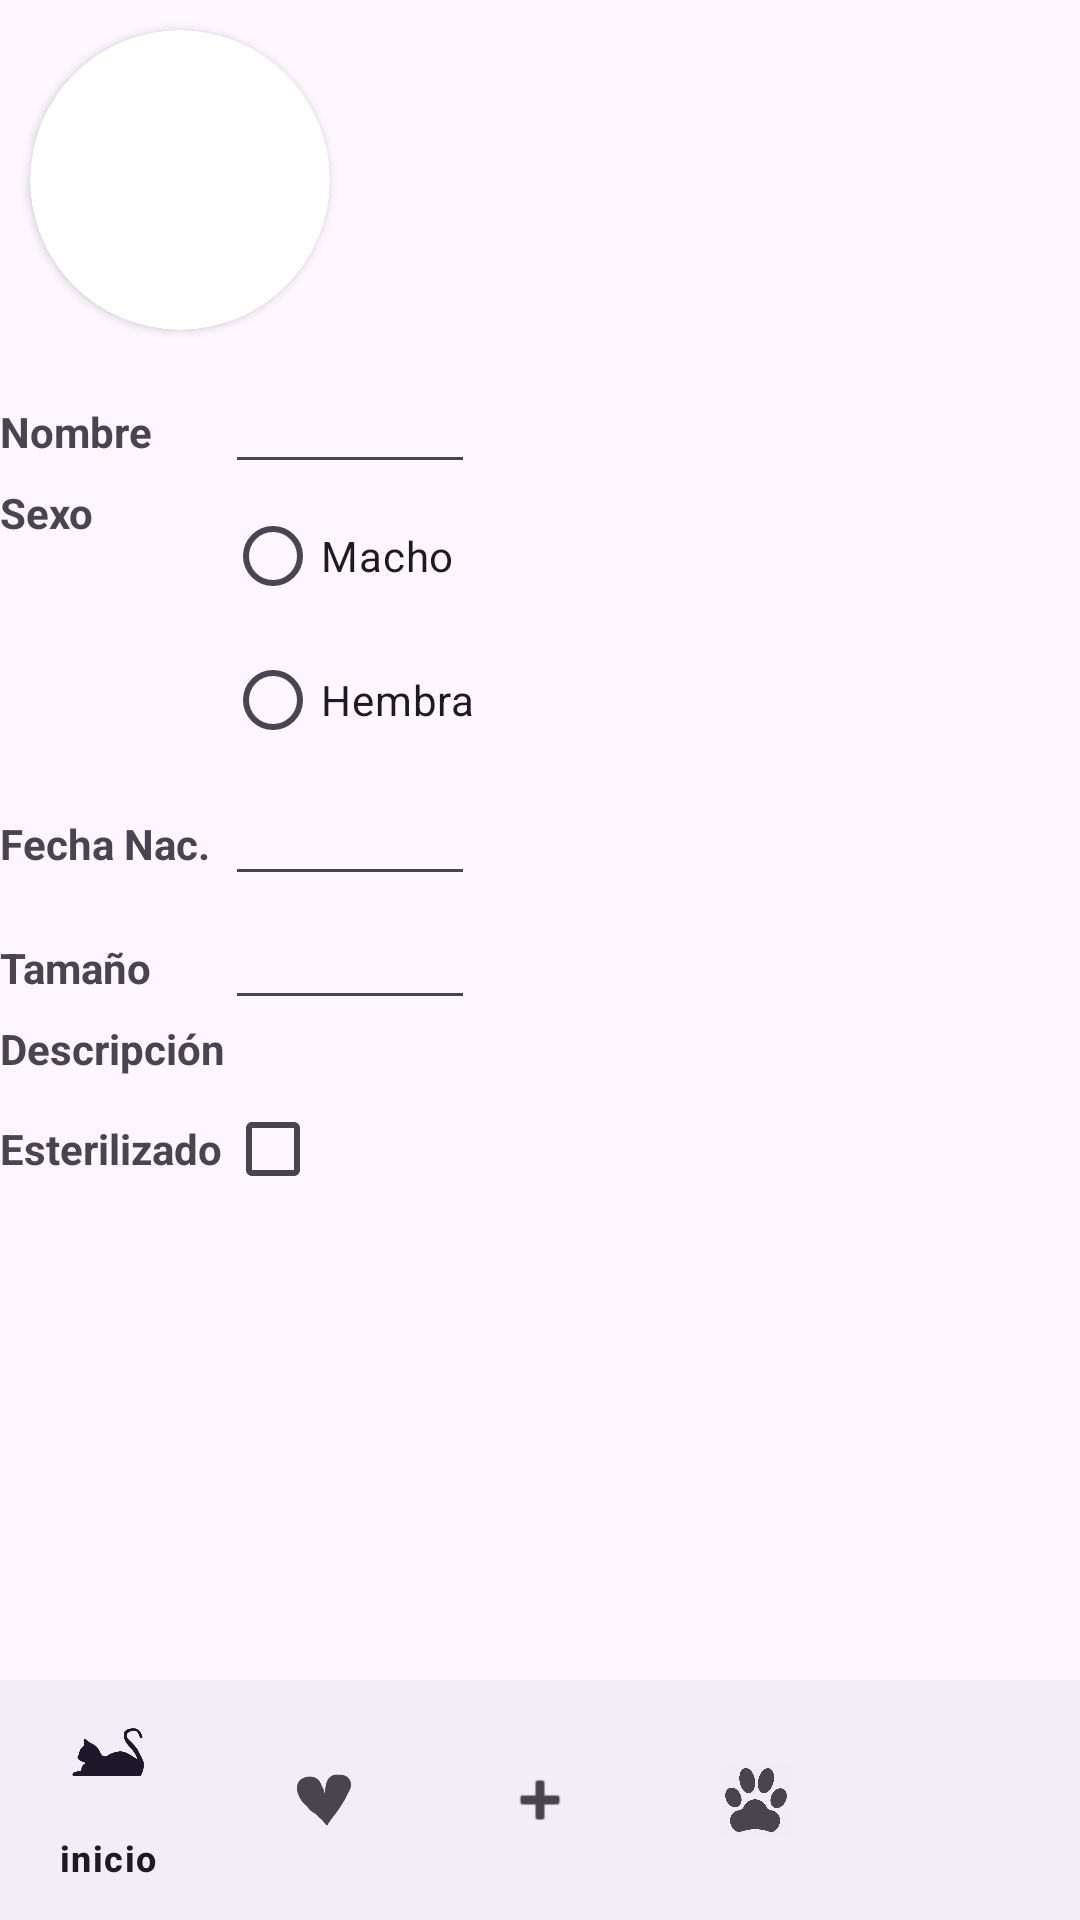

The Android layout XML behind this screen, and the referenced resources:
<!-- AndroidManifest.xml: application theme Theme.Animor -->
<!-- res/layout/activity_show_animal_deep.xml -->
<?xml version="1.0" encoding="utf-8"?>
<androidx.constraintlayout.widget.ConstraintLayout
    xmlns:android="http://schemas.android.com/apk/res/android"
    xmlns:app="http://schemas.android.com/apk/res-auto"
    xmlns:tools="http://schemas.android.com/tools"
    android:layout_width="match_parent"
    android:layout_height="match_parent">

    
    <LinearLayout
        android:id="@+id/linearLayoutCard"
        android:layout_width="match_parent"
        android:layout_height="wrap_content"
        android:orientation="horizontal"
        app:layout_constraintTop_toTopOf="parent">

        <androidx.cardview.widget.CardView
            android:id="@+id/card"
            android:layout_width="100dp"
            android:layout_height="100dp"
            app:cardCornerRadius="50dp"
            android:layout_margin="10dp">

            <ImageView
                android:id="@+id/imgAnimal"
                android:layout_width="match_parent"
                android:layout_height="match_parent"
                android:scaleType="centerCrop"
                tools:src="@tools:sample/avatars" />  
        </androidx.cardview.widget.CardView>

        
        <LinearLayout
            android:id="@+id/NameCard"
            android:layout_width="wrap_content"
            android:layout_height="wrap_content"
            android:layout_marginStart="10dp"
            android:orientation="vertical">

            <TextView
                android:id="@+id/txtCity"
                android:layout_width="wrap_content"
                android:layout_height="wrap_content"
                tools:text="Madrid" />  

            <TextView
                android:id="@+id/txtSex"
                android:layout_width="wrap_content"
                android:layout_height="wrap_content"
                tools:text="Hembra" />  
        </LinearLayout>

        
        <TextView
            android:id="@+id/textViewSpecies"
            android:layout_width="match_parent"
            android:layout_height="wrap_content"
            android:gravity="end"
            android:layout_marginEnd="20dp"
            tools:text="Gato" />  
    </LinearLayout>

    
    <TableLayout
        android:id="@+id/tableData"
        android:layout_width="match_parent"
        android:layout_height="0dp"
        app:layout_constraintTop_toBottomOf="@+id/linearLayoutCard"
        app:layout_constraintBottom_toTopOf="@+id/bottomNavigation">

        
        <TableRow>
            <TextView android:text="Nombre" android:textStyle="bold"/>
            <EditText
                android:id="@+id/editTextName"
                tools:text="Luna" />  
        </TableRow>

        
        <TableRow>
            <TextView android:text="Sexo" android:textStyle="bold"/>
            <RadioGroup android:id="@+id/radioGroupSex">
                <RadioButton
                    android:id="@+id/radioMacho"
                    android:layout_width="wrap_content"
                    android:layout_height="wrap_content"
                    android:text="Macho"/>
                <RadioButton
                    android:id="@+id/radioHembra"
                    android:layout_width="wrap_content"
                    android:layout_height="wrap_content"
                    android:text="Hembra"/>
            </RadioGroup>
        </TableRow>

        
        <TableRow>
            <TextView android:text="Fecha Nac." android:textStyle="bold"/>
            <EditText
                android:id="@+id/etFecha"
                tools:text="15/03/2022 (aproximada)"/>  
        </TableRow>

        
        <TableRow>
            <TextView android:text="Tamaño" android:textStyle="bold"/>
            <EditText
                android:id="@+id/etAnimalSize"
                tools:text="30 cm (altura)" />  
        </TableRow>

        
        <TableRow>
            <TextView android:text="Descripción" android:textStyle="bold"/>
            <TextView
                android:id="@+id/textViewAnimalDescription"
                tools:text="Juguetón y cariñoso. Convive con niños."/>  
        </TableRow>

        
        <TableRow>
            <TextView android:text="Esterilizado" android:textStyle="bold"/>
            <CheckBox
                android:id="@+id/checkBoxNeutered"
                tools:checked="true" />  
        </TableRow>
    </TableLayout>

    
    <TextView
        android:id="@+id/textViewCreationDate"
        android:layout_width="wrap_content"
        android:layout_height="wrap_content"
        app:layout_constraintBottom_toBottomOf="parent"
        app:layout_constraintEnd_toEndOf="parent"
        app:layout_constraintStart_toStartOf="@+id/tableData"
        tools:text="Publicado el: 20/05/2024" />  

    
    <com.google.android.material.bottomnavigation.BottomNavigationView
        android:id="@+id/bottomNavigation"
        android:layout_width="wrap_content"
        android:layout_height="wrap_content"
        app:layout_constraintBottom_toBottomOf="parent"
        app:layout_constraintEnd_toEndOf="parent"
        app:menu="@menu/bottom_nav_menu" />
</androidx.constraintlayout.widget.ConstraintLayout>
<!-- resources referenced by this layout -->
<resources>
  <style name="Theme.Animor" parent="Base.Theme.Animor" />
  <style name="Base.Theme.Animor" parent="Theme.Material3.DayNight.NoActionBar">
          
          
      </style>
</resources>
